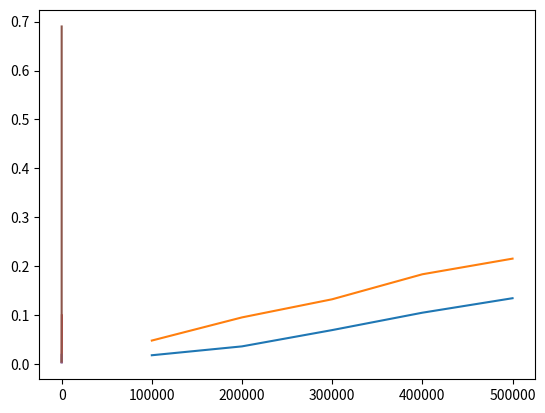

Recreate this plot in Python.
import numpy as np
import random
import time
import matplotlib.pyplot as plt

# Counting sum of sub-array of 1-dimentional array
def sum1(a, l, r):
    
    return np.sum(a[l:r + 1])

# Counting sum of sub-array of 2-dimentional array
def sum2(a, l ,r):
    
    return np.sum(a[l[0]:r[0] + 1, l[1]:r[1] + 1])

# Counting sum of sub-array of 3-dimentional array
def sum3(a, l, r):
   
   return np.sum(a[l[0]:r[0] + 1, l[1]:r[1] + 1, l[2]:r[2] + 1])

# Smart sum array precalculating for 1-dimentional array
def sumAlg1(a, m):
    sumA = np.zeros(m)
    sumA = np.asarray(sumA, dtype = np.int32)
    sumA[0] = a[0]
    for i in np.arange(1, m, 1):
        sumA[i] = sumA[i - 1] + a[i]
        
    return sumA

# Smart sum array precalculating for 2-dimentional array
def sumAlg2(a, m):
    sumA = np.zeros((m, m))
    sumA = np.asarray(sumA, dtype = np.int32)
    sumA[0][0] = a[0][0]
    # Filling first column and first row
    for i in np.arange(1, m, 1):
        sumA[i][0] = sumA[i-1][0] + a[i][0]
        sumA[0][i] = sumA[0][i-1] + a[0][i]

    # Filling upper triangle
    for i in np.arange(1, m, 1):
        for j in np.arange(1, i, 1):
             sumA[i-j][j] =  sumA[i-j-1][j]+sumA[i-j][j -1]+a[i-j][j]-sumA[i-j-1][j-1]

    # Filling lower triangle
    for j in np.arange(1, m, 1):
        for i in np.arange(0, m - j, 1):
             sumA[m-1-i][j+i] =  sumA[m-2-i][j+i]+sumA[m-1-i][j-1+i]+a[m-1-i][j+i]-sumA[m-2-i][j-1+i]
             
    return sumA

# Smart sum array precalculating for 3-dimentional array
def sumAlg3(a, m):
    sumA = np.zeros((m, m, m))
    sumA = np.asarray(sumA, dtype = np.int32)
    sumA[0][0][0] = a[0][0][0]

    # Filling first lines of each axis
    for i in np.arange(1, m, 1):
        sumA[i][0][0] = sumA[i-1][0][0]+a[i][0][0] 
        sumA[0][i][0] = sumA[0][i-1][0]+a[0][i][0] 
        sumA[0][0][i] = sumA[0][0][i-1]+a[0][0][i]

    # Filling upper triangles of the first 3 sides 
    for i in np.arange(1, m, 1):
        for j in np.arange(1, i, 1):
            sumA[i-j][j][0] = sumA[i-1-j][j][0]+sumA[i-j][j-1][0]+a[i-j][j][0]-sumA[i-1-j][j-1][0]
            sumA[i-j][0][j] = sumA[i-1-j][0][j]+sumA[i-j][0][j-1]+a[i-j][0][j]-sumA[i-1-j][0][j-1]
            sumA[0][i-j][j] = sumA[0][i-1-j][j]+sumA[0][i-j][j-1]+a[0][i-j][j]-sumA[0][i-1-j][j-1]

    # Filling lower triangles of the first 3 sides 
    for j in np.arange(1, m, 1):
        for i in np.arange(0, m - j, 1):
            sumA[m-1-i][j+i][0] = sumA[m-2-i][j+i][0]+sumA[m-1-i][j-1+i][0]+a[m-1-i][j+i][0]-sumA[m-2-i][j-1+i][0]
            sumA[m-1-i][0][j+i] = sumA[m-2-i][0][j+i]+sumA[m-1-i][0][j-1+i]+a[m-1-i][0][j+i]-sumA[m-2-i][0][j-1+i]
            sumA[0][m-1-i][j+i] = sumA[0][m-2-i][j+i]+sumA[0][m-1-i][j-1+i]+a[0][m-1-i][j+i]-sumA[0][m-2-i][j-1+i]

    # Filling first half of the cube
    for i in np.arange(1, m, 1):
        for j in np.arange(1, i + 1, 1):
            for k in np.arange(1, i - j + 2, 1):
                sumA[j][i-j-k+2][k] = a[j][i-j-k+2][k]+sumA[j-1][i-j-k+2][k]+sumA[j][i-j-k+1][k]+sumA[j][i-j-k+2][k-1]
                sumA[j][i-j-k+2][k] -= sumA[j-1][i-j-k+1][k]+sumA[j-1][i-j-k+2][k-1]+sumA[j][i-j-k+1][k-1]
                sumA[j][i-j-k+2][k] += sumA[j-1][i-j-k+1][k-1]

    # Filling second half of the cube
    for i in np.arange(m, 3 * m, 1):
        for j in np.arange(1, m, 1):
            for k in np.arange(1, i - j + 2, 1):
                if (k < m) and (i - j - k + 2 < m):
                    sumA[j][i-j-k+2][k] = a[j][i-j-k+2][k]+sumA[j-1][i-j-k+2][k]+sumA[j][i-j-k+1][k]+sumA[j][i-j-k+2][k-1]
                    sumA[j][i-j-k+2][k] -= sumA[j-1][i-j-k+1][k]+sumA[j-1][i-j-k+2][k-1]+sumA[j][i-j-k+1][k-1]
                    sumA[j][i-j-k+2][k] += sumA[j-1][i-j-k+1][k-1]

    return sumA

amountOfTests = 5
repeatSum = 1000
timeConsumed = np.zeros((3, 2, amountOfTests))
timeConsumed = np.asarray(timeConsumed, dtype = np.float64)
amount = np.zeros((3, amountOfTests))
amount = np.asarray(amount, dtype = np.int32)

for i in range(amountOfTests):
    
    # For 1-d
    print("1-D")
    # Amount of elements
    m = 100000 * (i + 1)
    amount[0][i] = m
    print("m = {}".format(m))

    # Filling array with random integers
    arr = np.random.randint(0, 25, m)

    l = 10 * (i + 1)
    r = 90000 * (i + 1)

    timeEasy = time.perf_counter()
    for j in range(repeatSum):
        sumEasy = sum1(arr, l, r)
    fullTimeEasy = time.perf_counter() - timeEasy
    timeConsumed[0][0][i] = fullTimeEasy

    # Calculating array of sums with algorith and then calculating sum
    timeAlgorithm = time.perf_counter()
    sumAlgArray = sumAlg1(arr, m)
    fullTimeAlgorithm = time.perf_counter() - timeAlgorithm
    timeConsumed[0][1][i] = fullTimeAlgorithm
    sumAlg = sumAlgArray[r] - sumAlgArray[l - 1]

    assert (sumAlg == sumEasy), 'Not passed'
    print("Test passed")

    print("Easy sum =      {}".format(sumEasy))
    print("Time consumed = {}".format(fullTimeEasy))
    print("Algorithm sum = {}".format(sumAlg))
    print("Time consumed = {}".format(fullTimeAlgorithm))
    
    # For 2-d
    print("2-D")
    # Amount of elements
    m = 50 * (i + 1)
    amount[1][i] = m
    print("m = {}".format(m))

    # Filling matrix with random integers
    arr = np.random.randint(0, 25, (m, m))

    l = [1 * (i + 1), 1 * (i + 1)]
    r = [40 * (i + 1), 40 * (i + 1)]

    timeEasy = time.perf_counter()
    for j in range(repeatSum):
        sumEasy = sum2(arr, l, r)
    fullTimeEasy = time.perf_counter() - timeEasy
    timeConsumed[1][0][i] = fullTimeEasy

    # Calculating array of sums with algorith and then calculating sum
    timeAlgorithm = time.perf_counter()
    sumAlgArray = sumAlg2(arr, m)
    fullTimeAlgorithm = time.perf_counter() - timeAlgorithm
    timeConsumed[1][1][i] = fullTimeAlgorithm
    sumAlg = sumAlgArray[r[0]][r[1]]
    sumAlg -= (0 if (l[0]==0) else sumAlgArray[l[0]-1][r[1]])
    sumAlg -= (0 if (l[1]==0) else sumAlgArray[r[0]][l[1]-1])
    sumAlg += (0 if (l[0]==0) else (0 if (l[1]==0) else sumAlgArray[l[0]-1][l[1]-1]))

    assert (sumAlg == sumEasy), 'Not passed'
    print("Test passed")
    
    print("Easy sum =      {}".format(sumEasy))
    print("Time consumed = {}".format(fullTimeEasy))
    print("Algorithm sum = {}".format(sumAlg))
    print("Time consumed = {}".format(fullTimeAlgorithm))
    
    # For 3-d
    print("3-D")
    # Amount of elements
    m = 10 * (i + 1)
    amount[2][i] = m
    print("m = {}".format(m))

    # Filling cube with random integers
    arr = np.random.randint(0, 25, (m, m, m))

    l = [1 * (i + 1), 1 * (i + 1), 1 * (i + 1)]
    r = [7 * (i + 1), 7 * (i + 1), 7 * (i + 1)]

    timeEasy = time.perf_counter()
    for j in range(repeatSum):
        sumEasy = sum3(arr, l, r)
    fullTimeEasy = time.perf_counter() - timeEasy
    timeConsumed[2][0][i] = fullTimeEasy

    # Calculating array of sums with algorith and then calculating sum
    timeAlgorithm = time.perf_counter()
    sumAlgArray = sumAlg3(arr, m)
    fullTimeAlgorithm = time.perf_counter() - timeAlgorithm
    timeConsumed[2][1][i] = fullTimeAlgorithm
    sumAlg = sumAlgArray[r[0]][r[1]][r[2]]
    sumAlg -= (0 if (l[0]==0) else sumAlgArray[l[0]-1][r[1]][r[2]])
    sumAlg -= (0 if (l[1]==0) else sumAlgArray[r[0]][l[1]-1][r[2]])
    sumAlg -= (0 if (l[2]==0) else sumAlgArray[r[0]][r[1]][l[2]-1])
    sumAlg += (0 if (l[0]==0) else (0 if (l[1]==0) else sumAlgArray[l[0]-1][l[1]-1][r[2]]))
    sumAlg += (0 if (l[0]==0) else (0 if (l[2]==0) else sumAlgArray[l[0]-1][r[1]][l[2]-1]))
    sumAlg += (0 if (l[1]==0) else (0 if (l[2]==0) else sumAlgArray[r[0]][l[1]-1][l[2]-1]))
    sumAlg -= (0 if (l[0]==0) else (0 if (l[1]==0) else ( 0 if (l[2]==0) else sumAlgArray[l[0]-1][l[1]-1][l[2]-1])))

    assert (sumAlg == sumEasy), 'Not passed'
    print("Test passed")

    print("Easy sum =      {}".format(sumEasy))
    print("Time consumed = {}".format(fullTimeEasy))
    print("Algorithm sum = {}".format(sumAlg))
    print("Time consumed = {}".format(fullTimeAlgorithm))

for i in range(3):
    plt.plot(amount[i], timeConsumed[i][0])
    plt.plot(amount[i], timeConsumed[i][1])
    plt.show()
